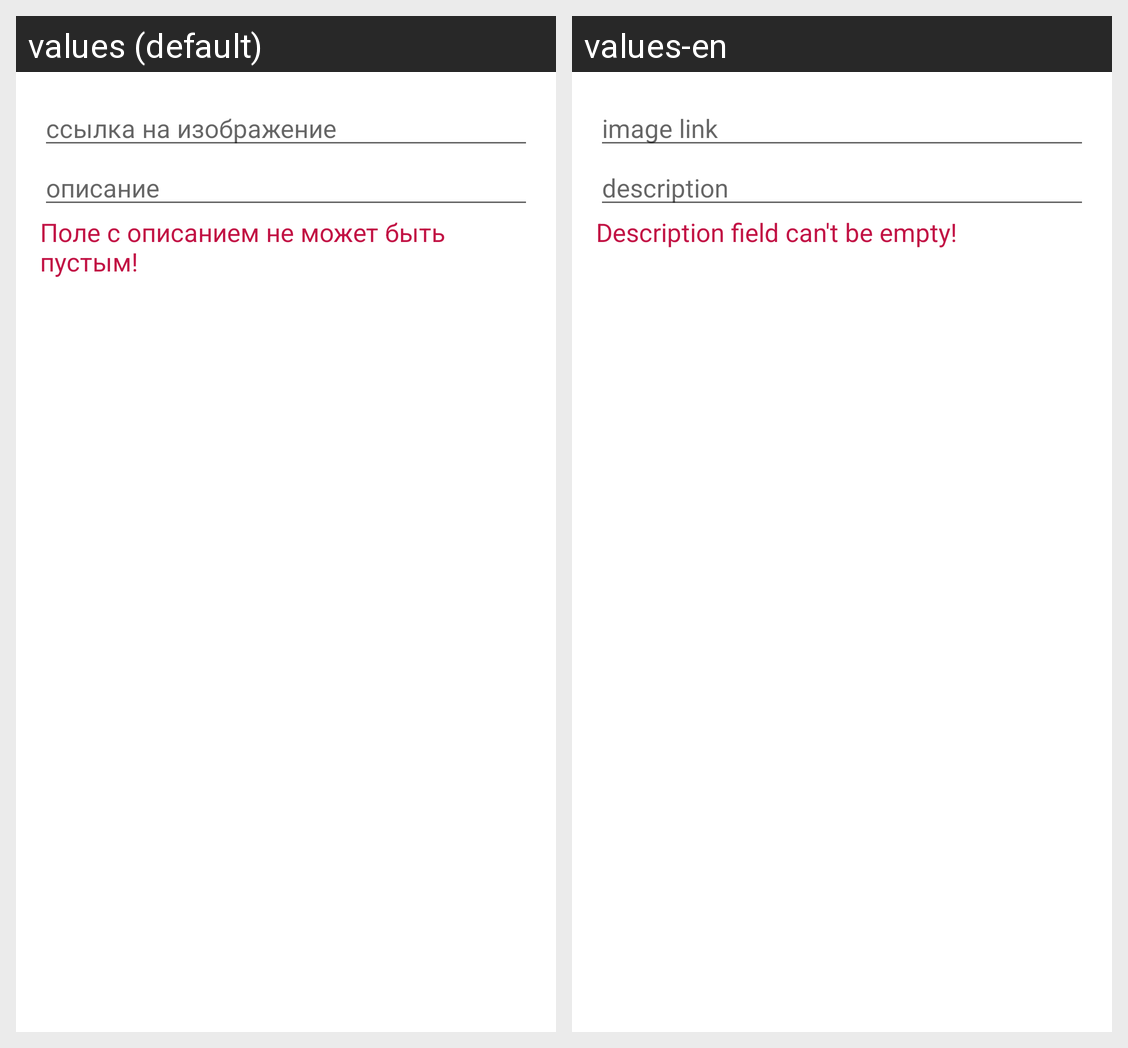

Strings drawn on this Android screen and how each of the app's shown locales translates them:
Android screen res/layout/dialog_add_item.xml rendered under 2 locales, left to right: values (default), values-en. Device: Nexus 5 (rendered at 1080×1920; each locale shown at half size, 540×960, under a caption strip naming it); theme Theme.TestTask.
Strings drawn on this screen, with the default value and each locale's value (text and hints the layout hard-codes, and strings that could not be matched under every locale, appear in the picture but are not listed):

hint_icon_url
  values: ссылка на изображение
  values-en: image link

hint_description
  values: описание
  values-en: description

empty_description_message
  values: Поле с описанием не может быть пустым!
  values-en: Description field can't be empty!
